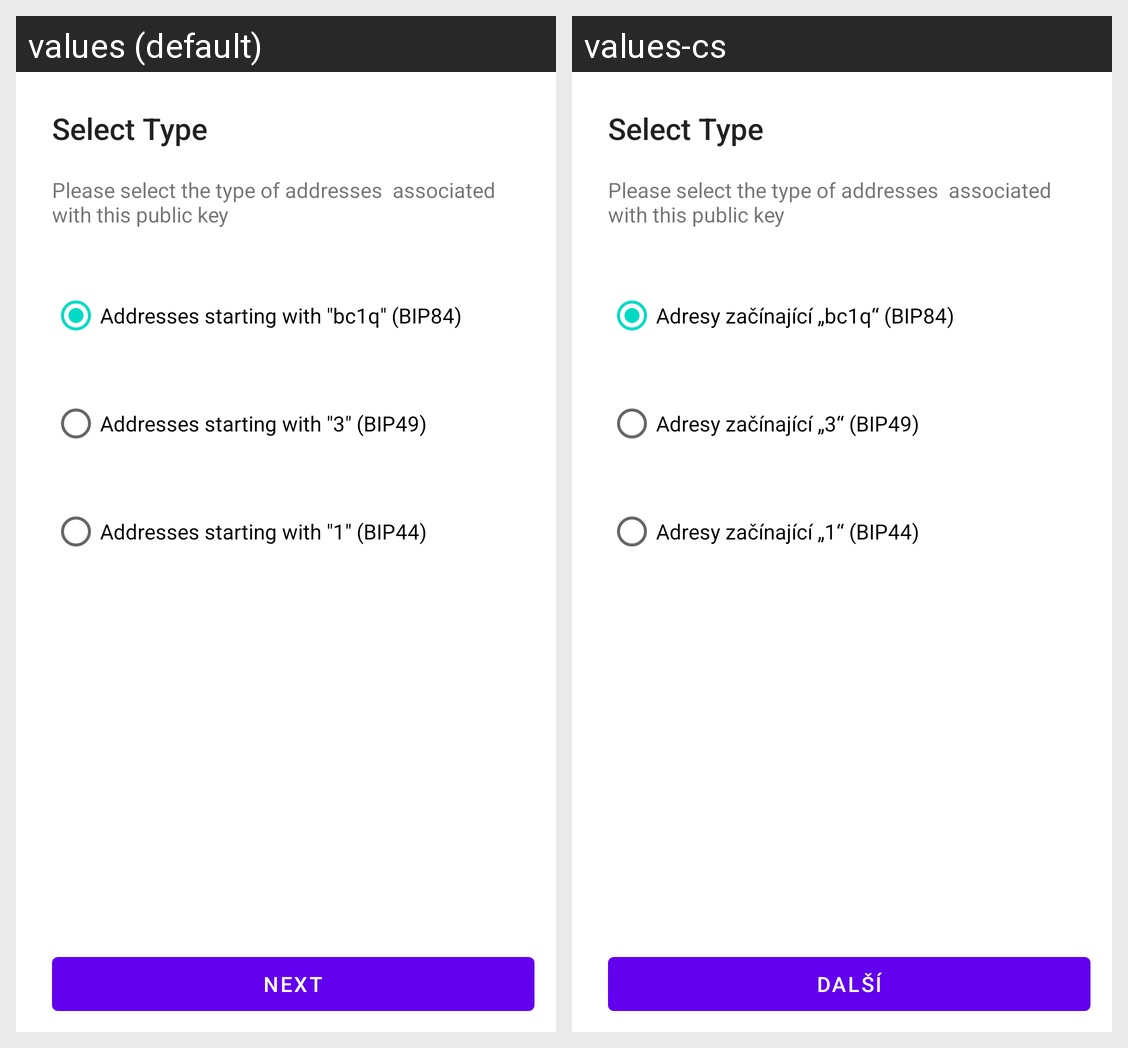

This grid shows one Android layout under two languages. Give, for every string resource on the screen, its name, the default text and each shown locale's text.
Android screen res/layout/content_choose_address_type.xml rendered under 2 locales, left to right: values (default), values-cs. Device: Nexus 5 (rendered at 1080×1920; each locale shown at half size, 540×960, under a caption strip naming it); theme AppTheme.
Strings drawn on this screen, with the default value and each locale's value (text and hints the layout hard-codes, and strings that could not be matched under every locale, appear in the picture but are not listed):

address_starting_bc_bip84
  values: Addresses starting with "bc1q" (BIP84)
  values-cs: Adresy začínající „bc1q“ (BIP84)

address_number3_bip49
  values: Addresses starting with "3" (BIP49)
  values-cs: Adresy začínající „3“ (BIP49)

address_number1_bip44
  values: Addresses starting with "1" (BIP44)
  values-cs: Adresy začínající „1“ (BIP44)

next
  values: Next
  values-cs: Další
